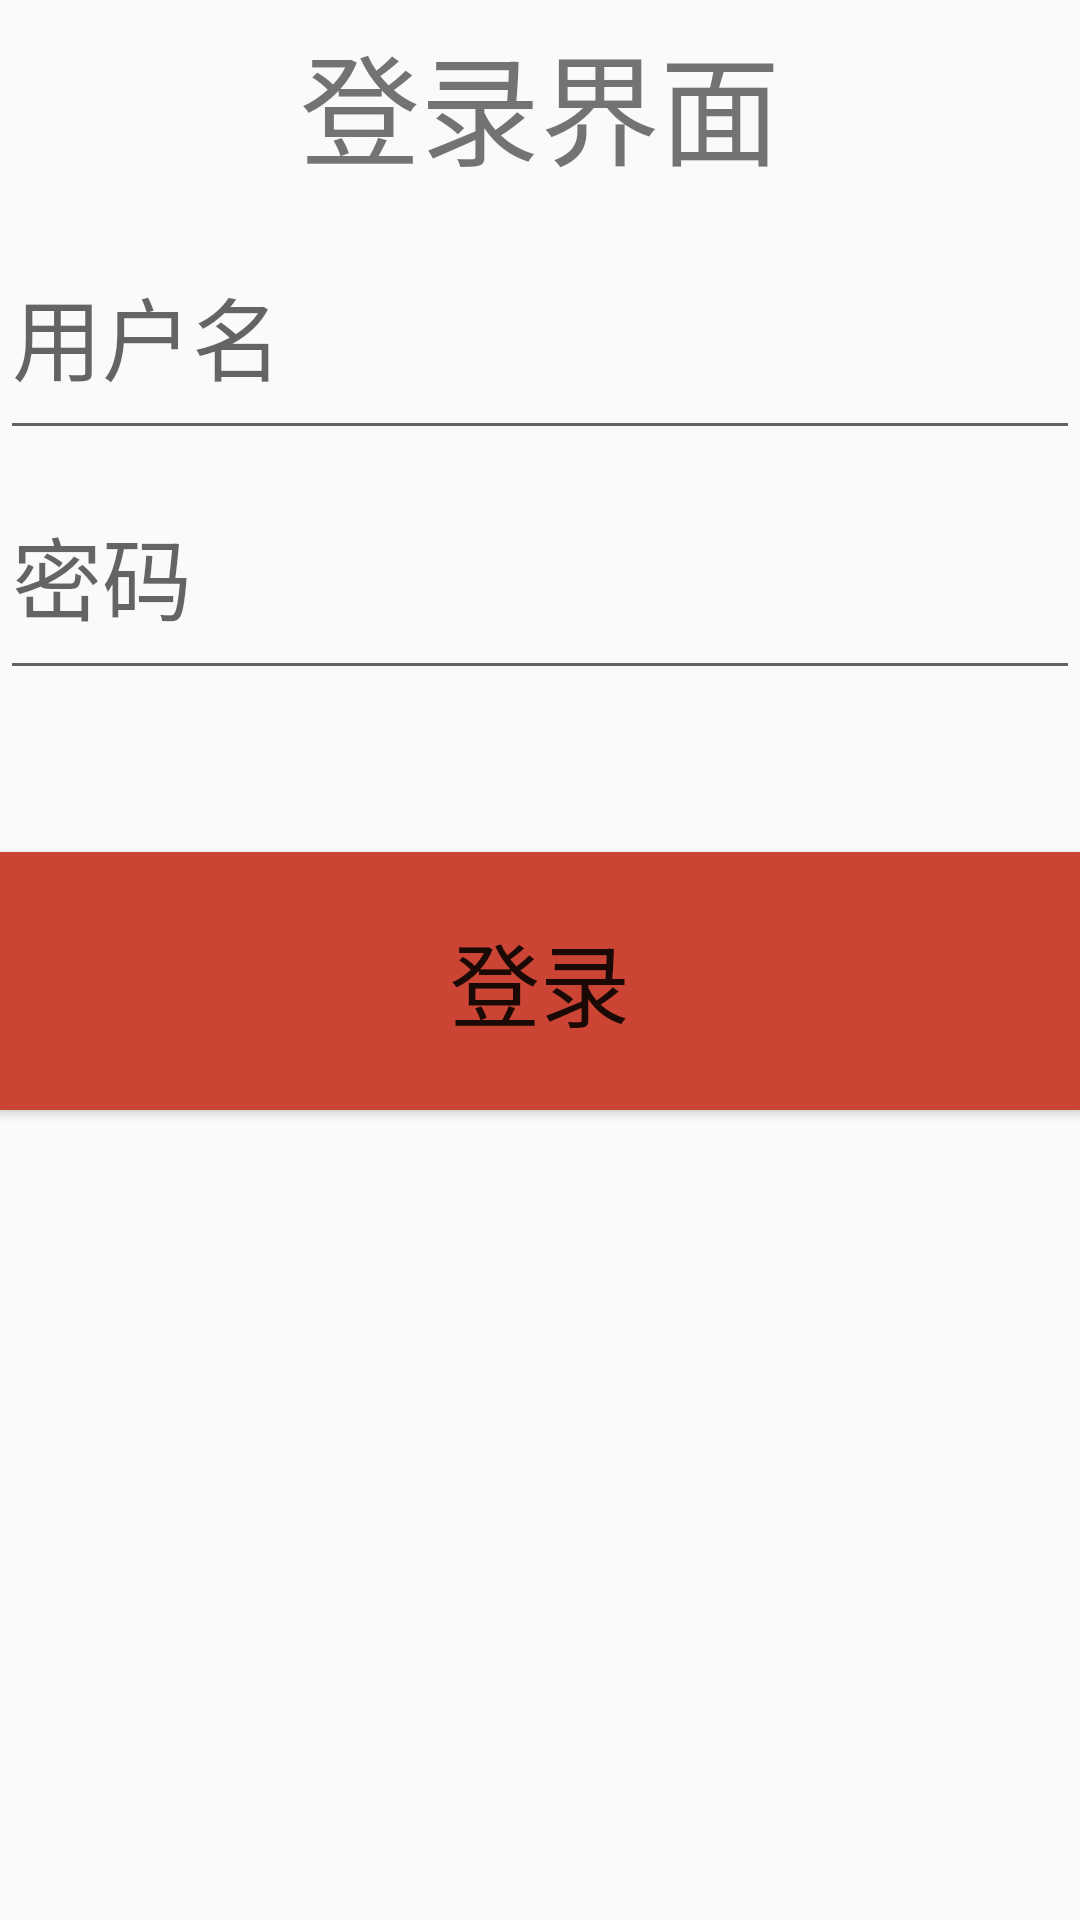

Here is an Android app screen rendered from its layout file. Give the layout XML and the strings, colors and styles it references.
<!-- AndroidManifest.xml: application theme AppTheme -->
<!-- res/layout/activity_main.xml -->
<?xml version="1.0" encoding="utf-8"?>
<LinearLayout xmlns:android="http://schemas.android.com/apk/res/android"
    xmlns:app="http://schemas.android.com/apk/res-auto"
    xmlns:tools="http://schemas.android.com/tools"
    android:layout_width="match_parent"
    android:layout_height="match_parent"
    android:orientation="vertical"
   >

    <TextView
        android:id="@+id/txt_1"
        android:layout_width="match_parent"
        android:layout_height="70dp"
        android:text="登录界面"
        android:textSize="40dp"
        android:gravity="center"
        ></TextView>

    <EditText
        android:id="@+id/edt_username"
        android:layout_width="match_parent"
        android:layout_height="80dp"

        android:hint="用户名"
        android:textSize="30dp">

    </EditText>

    <EditText

        android:id="@+id/edt_userpwd"
        android:layout_width="match_parent"
        android:layout_height="80dp"
        android:hint="密码"
        android:textSize="30dp"
        >

    </EditText>
    <Button
        android:id="@+id/btn_login"
        android:layout_width="match_parent"
        android:layout_height="86dp"
        android:layout_below="@+id/edt_userpwd"
        android:layout_marginTop="54dp"
        android:background="#CC4433"
        android:onClick="clicks"
        android:text="登录"
        android:textSize="30dp"></Button>

</LinearLayout>
<!-- resources referenced by this layout -->
<resources>
  <style name="AppTheme" parent="Theme.AppCompat.Light.DarkActionBar">
          
          <item name="colorPrimary">@color/colorPrimary</item>
          <item name="colorPrimaryDark">@color/colorPrimaryDark</item>
          <item name="colorAccent">@color/colorAccent</item>
      </style>
  <!-- not gathered from this repository: default colours our renderer supplied (Android Studio template values) -->
  <color name="colorPrimary">#FF6200EE</color>
  <color name="colorPrimaryDark">#FF3700B3</color>
  <color name="colorAccent">#FF03DAC5</color>
</resources>
